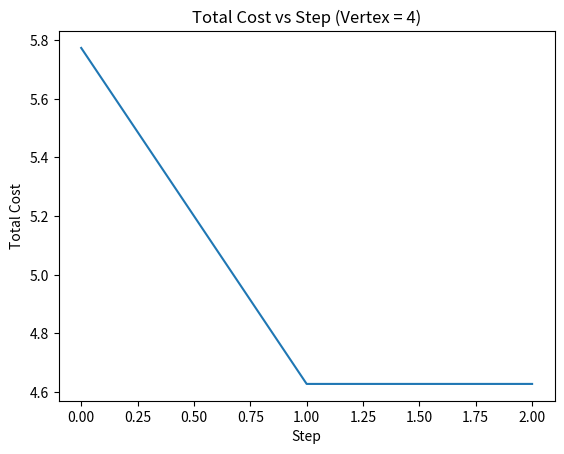

Source code (Python): (Note: this script raises an exception after producing the figure.)
import random
import networkx as nx
import matplotlib.pyplot as plt
import numpy as np


class Vertices:
    def __init__(self, group_id) -> None:
        self.group_id = int(group_id)
        self.cost = [0, 0]


class UniformGraphPartition:
    def __init__(self, n) -> None:
        self.n = n
        self.maxStep = 1000000

    def GenerateData(self):
        self.edge = [[0 for _ in range(self.n)] for _ in range(self.n)]
        for i in range(self.n):
            for j in range(self.n):
                if i == j:
                    self.edge[i][j] = 0
                    continue
                self.edge[i][j] = random.random()
                self.edge[j][i] = self.edge[i][j]

        self.vertices = [Vertices(i/(self.n/2)) for i in range(self.n)]
        self.partVertices = [[], []]
        self.partVertices[0] = [i for i in range(self.n) if i < self.n/2]
        self.partVertices[1] = [i for i in range(self.n) if i >= self.n/2]
        self.CaluculateCost()

    def CaluculateCost(self):
        self.totalCost = 0
        for i in range(self.n):
            for j in range(self.n):
                self.vertices[i].cost[self.vertices[j].group_id] += self.edge[i][j]
                if self.vertices[i].group_id != self.vertices[j].group_id:
                    self.totalCost += self.edge[i][j]

    def step(self):
        bestCost = 10000
        v1Best = -1
        v2Best = -1
        for v1 in self.partVertices[0]:
            for v2 in self.partVertices[1]:
                dCost = self.vertices[v1].cost[0] + \
                    self.vertices[v2].cost[1] - \
                    self.vertices[v1].cost[1] - \
                    self.vertices[v2].cost[0] + self.edge[v1][v2] * 2
                if dCost < bestCost:
                    bestCost = dCost
                    v1Best = v1
                    v2Best = v2
        if bestCost < 0:
            self.partVertices[0].remove(v1Best)
            self.partVertices[1].remove(v2Best)
            self.partVertices[0].append(v2Best)
            self.partVertices[1].append(v1Best)
            self.vertices[v1Best].group_id = 1
            self.vertices[v2Best].group_id = 0
            for i in range(self.n):
                self.vertices[i].cost[0] += self.edge[i][v2Best] - \
                    self.edge[i][v1Best]
                self.vertices[i].cost[1] += self.edge[i][v1Best] - \
                    self.edge[i][v2Best]
            self.totalCost += bestCost
            print(
                f"Swap {v1Best} and {v2Best} with cost {bestCost}. Total cost: {self.totalCost}")
        return bestCost

    def partition(self):
        self.GenerateData()
        stepCount = 0
        cost_list = [self.totalCost]
        while stepCount < self.maxStep:
            dCost = self.step()
            cost_list.append(self.totalCost)
            stepCount += 1
            if dCost > 0:
                break
        return cost_list

    def plotCost(self, cost_list):
        plt.plot(range(len(cost_list)), cost_list)
        plt.xlabel('Step')
        plt.ylabel('Total Cost')
        plt.title(f'Total Cost vs Step (Vertex = {self.n})')
        plt.savefig(f"res/cost_{self.n}.png")

    def PlotResult(self):
        plt.cla()
        G = nx.Graph()
        for i in range(self.n):
            G.add_node(i)

        # Add edges
        for i in range(self.n):
            for j in range(i+1, self.n):
                if self.vertices[i].group_id == self.vertices[j].group_id:
                    G.add_edge(i, j)

        G.add_weighted_edges_from([(i, j, self.edge[i][j])
                                   for i in range(self.n) for j in range(i+1, self.n)])

        pos = {}
        color = ['r' for i in range(self.n)]

        # Group 0 on the left arc
        theta0 = np.linspace(np.pi, 2*np.pi, int(self.n/2))
        r0 = 1
        for idx, i in enumerate(v for v in range(self.n) if self.vertices[v].group_id == 0):
            pos[i] = (r0 * np.cos(theta0[idx])+r0,
                      r0 * np.sin(theta0[idx])+r0-1)
            color[i] = 'r'
        # Group 1 on the right arc
        theta1 = np.linspace(0, np.pi, int(self.n/2))
        r1 = 1
        for idx, i in enumerate(v for v in range(self.n) if self.vertices[v].group_id == 1):
            pos[i] = (r1 * np.cos(theta1[idx])+r1, r1 * np.sin(theta1[idx])+r1)
            color[i] = 'b'

        nx.draw(G, pos, node_color=color, with_labels=True,
                node_size=500, font_size=10, font_weight='bold')
        edge_labels = {edge: f'{weight:.2f}' for edge,
                       weight in nx.get_edge_attributes(G, 'weight').items()}
        nx.draw_networkx_edge_labels(
            G, pos, edge_labels=edge_labels, label_pos=0.4)
        plt.savefig(f"res/UniformGraphPartition_{self.n}.png")


if __name__ == "__main__":
    graphPartition = UniformGraphPartition(4)
    costs = graphPartition.partition()
    graphPartition.plotCost(costs)
    graphPartition.PlotResult()
